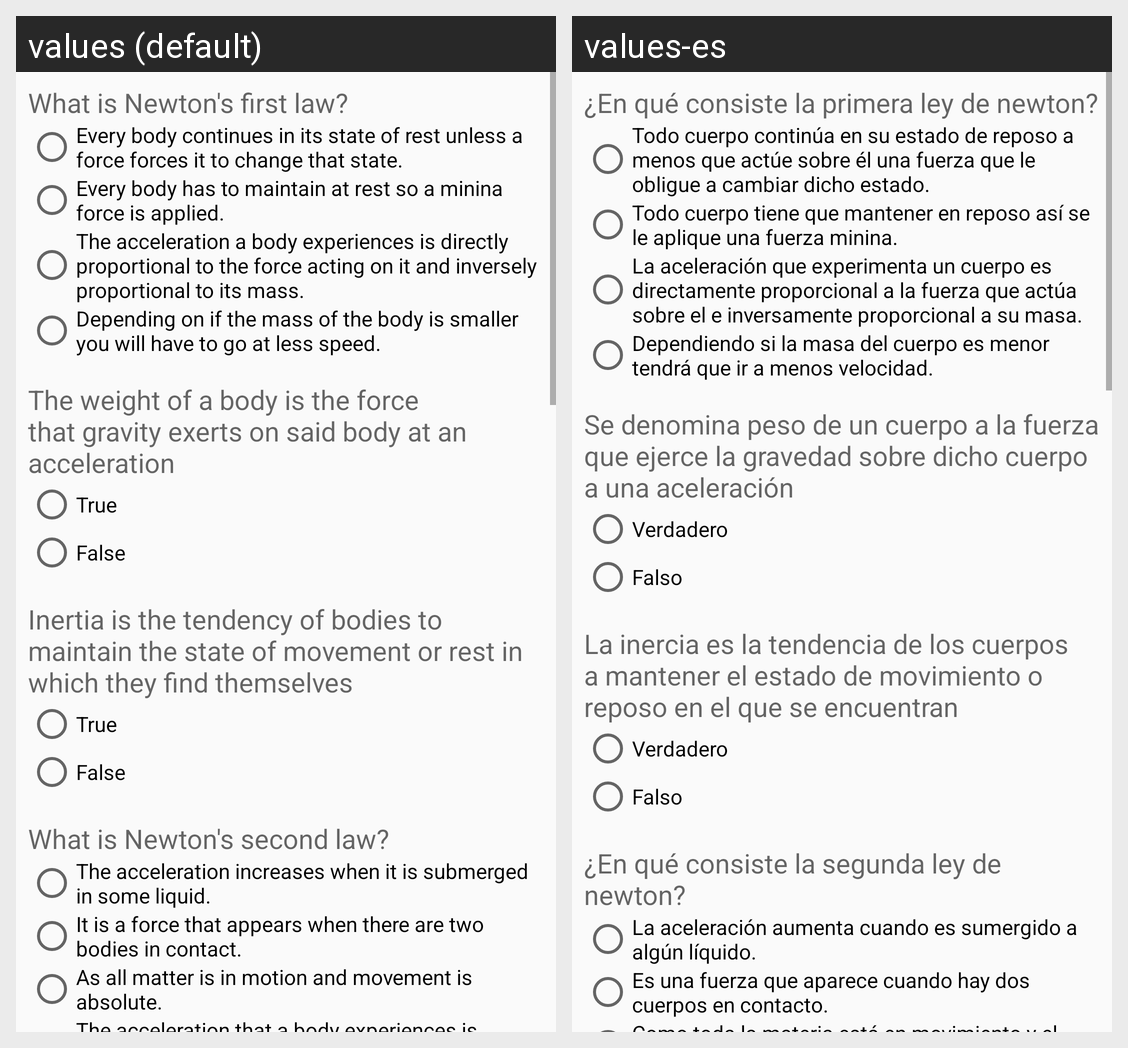

For this localized Android screen grid, give each drawn string resource with its value in every locale shown.
Android screen res/layout/activity_exam_teorico_newton.xml rendered under 2 locales, left to right: values (default), values-es. Device: Nexus 5 (rendered at 1080×1920; each locale shown at half size, 540×960, under a caption strip naming it); theme AppTheme.
Strings drawn on this screen, with the default value and each locale's value (text and hints the layout hard-codes, and strings that could not be matched under every locale, appear in the picture but are not listed):

pregunta_uno_newton_teorico
  values: What is Newton's first law?
  values-es: ¿En qué consiste la primera ley de newton? 

respuesta1_pregunta1_examteorico_newton
  values: Every body continues in its state of rest unless a force forces it to change that state.
  values-es: Todo cuerpo continúa en su estado de reposo a menos que actúe sobre él una fuerza que le obligue a cambiar dicho estado.

respuesta2_pregunta1_examteorico_newton
  values: Every body has to maintain at rest so a minina force is applied.
  values-es: Todo cuerpo tiene que mantener en reposo así se le aplique una fuerza minina.

respuesta3_pregunta1_examteorico_newton
  values: The acceleration a body experiences is directly proportional to the force acting on it and inversely proportional to its mass.
  values-es: La aceleración que experimenta un cuerpo es directamente proporcional a la fuerza que actúa sobre el e inversamente proporcional a su masa.

respuesta4_pregunta1_examteorico_newton
  values: Depending on if the mass of the body is smaller you will have to go at less speed.
  values-es: Dependiendo si la masa del cuerpo es menor tendrá que ir a menos velocidad.

pregunta_dos_newton_teorico
  values: The weight of a body is the force that gravity exerts on said body at an acceleration
  values-es: Se denomina peso de un cuerpo a la fuerza que ejerce la gravedad sobre dicho cuerpo a una aceleración

true_text
  values: True
  values-es: Verdadero

false_text
  values: False
  values-es: Falso

pregunta_tres_newton_teorico
  values: Inertia is the tendency of bodies to maintain the state of movement or rest in which they find themselves
  values-es: La inercia es la tendencia de los cuerpos a mantener el estado de movimiento o reposo en el que se encuentran

pregunta_cuatro_newton_teorico
  values: What is Newton's second law?
  values-es: ¿En qué consiste la segunda ley de newton? 

respuesta1_pregunta4_examteorico_newton
  values: The acceleration increases when it is submerged in some liquid.
  values-es: La aceleración aumenta cuando es sumergido a algún líquido.

respuesta2_pregunta4_examteorico_newton
  values: It is a force that appears when there are two bodies in contact.
  values-es: Es una fuerza que aparece cuando hay dos cuerpos en contacto.
